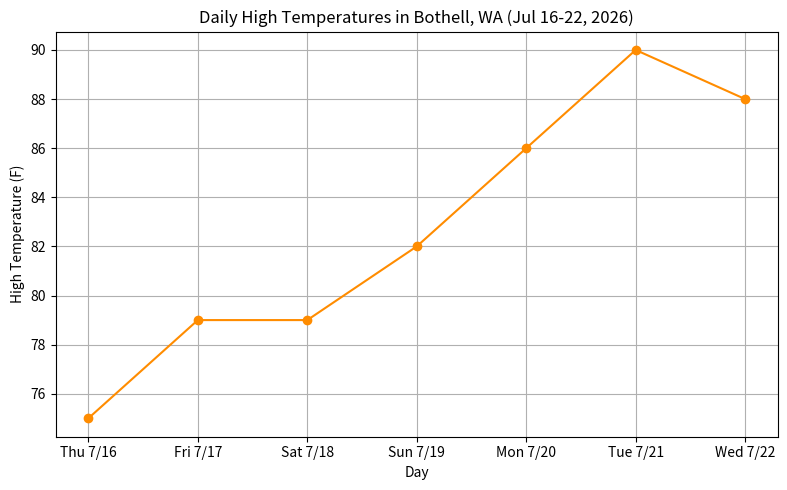

Source code (Python):
## Project: Data Explorer
## Research Question: How will daily high temperatures change over the days July 16-22, 2026 in Bothell, WA?
 
## Data source: WeatherForYou.com, "Bothell, WA 98011 7 Day Weather Forecast" https://www.weatherforyou.com/report/bothell-wa/metric

import matplotlib.pyplot as plt
 
## python list
days = ["Thu 7/16", "Fri 7/17", "Sat 7/18", "Sun 7/19", "Mon 7/20", "Tue 7/21", "Wed 7/22"]
high_temps = [75, 79, 79, 82, 86, 90, 88]
 
# this part is the line graph, showing an increasing line then a slight dip at the end
plt.figure(figsize=(8, 5))
plt.plot(days, high_temps, marker="o", color="darkorange")
plt.title("Daily High Temperatures in Bothell, WA (Jul 16-22, 2026)")
plt.xlabel("Day")
plt.ylabel("High Temperature (F)")
plt.grid(True)
plt.tight_layout()
plt.savefig("temperature_trend.png")
plt.show()
 
# stats
mean_temp = sum(high_temps) / len(high_temps)
sorted_temps = sorted(high_temps)
n = len(sorted_temps)
median_temp = (sorted_temps[n // 2] if n % 2 == 1
               else (sorted_temps[n // 2 - 1] + sorted_temps[n // 2]) / 2)
 
print(f"Mean high temperature: {mean_temp:.1f}F")
print(f"Median high temperature: {median_temp}F")
print(f"Mode high temperature: {max(set(high_temps), key=high_temps.count)}F") 
